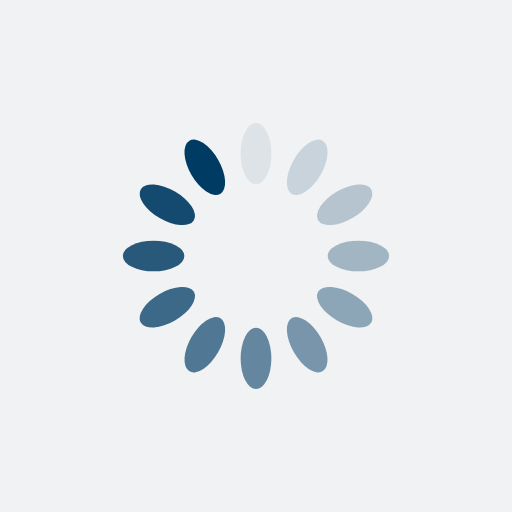
t = 0.00 s
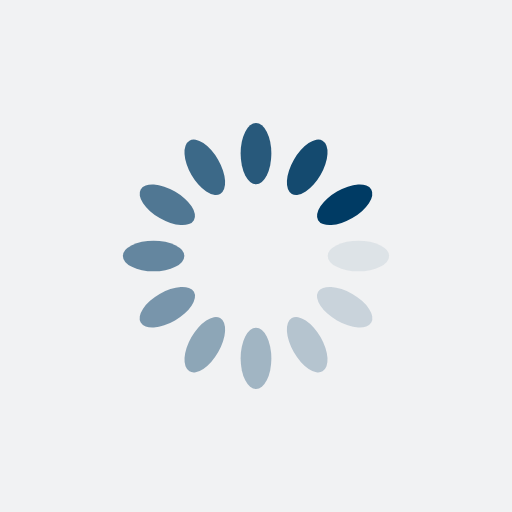
t = 0.25 s
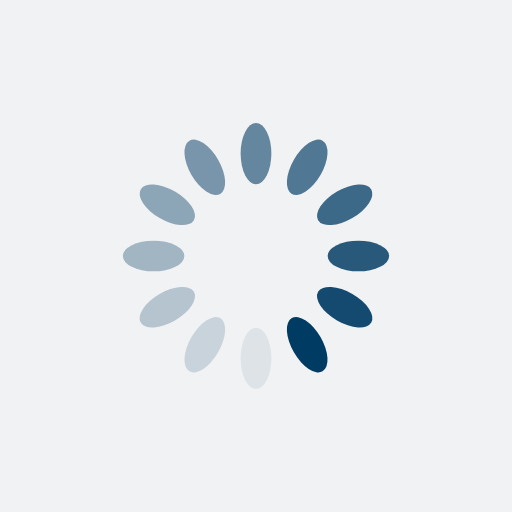
t = 0.50 s
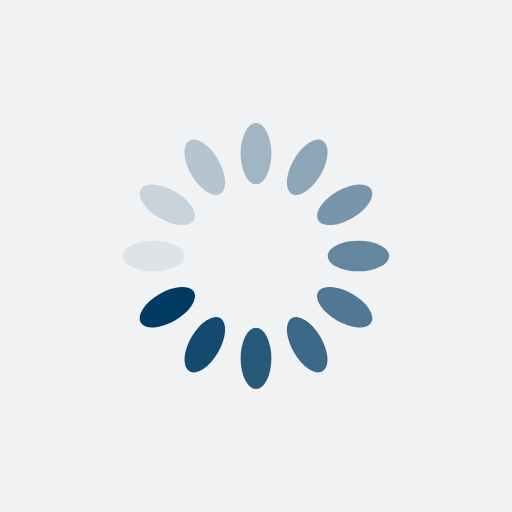
t = 0.75 s

The animated SVG that drew these frames (rendered in a browser with its animation timeline set to each time). Animation: 12 SMIL elements (animate=12); one cycle of 1.00 s, repeats indefinitely.

<?xml version="1.0" encoding="utf-8"?>
<svg xmlns="http://www.w3.org/2000/svg" xmlns:xlink="http://www.w3.org/1999/xlink" style="margin: auto; background: rgb(241, 242, 243); display: block; shape-rendering: auto;" width="200px" height="200px" viewBox="0 0 100 100" preserveAspectRatio="xMidYMid">
<g transform="rotate(0 50 50)">
  <rect x="47" y="24" rx="3" ry="6" width="6" height="12" fill="#003b64">
    <animate attributeName="opacity" values="1;0" keyTimes="0;1" dur="1s" begin="-0.9166666666666666s" repeatCount="indefinite"></animate>
  </rect>
</g><g transform="rotate(30 50 50)">
  <rect x="47" y="24" rx="3" ry="6" width="6" height="12" fill="#003b64">
    <animate attributeName="opacity" values="1;0" keyTimes="0;1" dur="1s" begin="-0.8333333333333334s" repeatCount="indefinite"></animate>
  </rect>
</g><g transform="rotate(60 50 50)">
  <rect x="47" y="24" rx="3" ry="6" width="6" height="12" fill="#003b64">
    <animate attributeName="opacity" values="1;0" keyTimes="0;1" dur="1s" begin="-0.75s" repeatCount="indefinite"></animate>
  </rect>
</g><g transform="rotate(90 50 50)">
  <rect x="47" y="24" rx="3" ry="6" width="6" height="12" fill="#003b64">
    <animate attributeName="opacity" values="1;0" keyTimes="0;1" dur="1s" begin="-0.6666666666666666s" repeatCount="indefinite"></animate>
  </rect>
</g><g transform="rotate(120 50 50)">
  <rect x="47" y="24" rx="3" ry="6" width="6" height="12" fill="#003b64">
    <animate attributeName="opacity" values="1;0" keyTimes="0;1" dur="1s" begin="-0.5833333333333334s" repeatCount="indefinite"></animate>
  </rect>
</g><g transform="rotate(150 50 50)">
  <rect x="47" y="24" rx="3" ry="6" width="6" height="12" fill="#003b64">
    <animate attributeName="opacity" values="1;0" keyTimes="0;1" dur="1s" begin="-0.5s" repeatCount="indefinite"></animate>
  </rect>
</g><g transform="rotate(180 50 50)">
  <rect x="47" y="24" rx="3" ry="6" width="6" height="12" fill="#003b64">
    <animate attributeName="opacity" values="1;0" keyTimes="0;1" dur="1s" begin="-0.4166666666666667s" repeatCount="indefinite"></animate>
  </rect>
</g><g transform="rotate(210 50 50)">
  <rect x="47" y="24" rx="3" ry="6" width="6" height="12" fill="#003b64">
    <animate attributeName="opacity" values="1;0" keyTimes="0;1" dur="1s" begin="-0.3333333333333333s" repeatCount="indefinite"></animate>
  </rect>
</g><g transform="rotate(240 50 50)">
  <rect x="47" y="24" rx="3" ry="6" width="6" height="12" fill="#003b64">
    <animate attributeName="opacity" values="1;0" keyTimes="0;1" dur="1s" begin="-0.25s" repeatCount="indefinite"></animate>
  </rect>
</g><g transform="rotate(270 50 50)">
  <rect x="47" y="24" rx="3" ry="6" width="6" height="12" fill="#003b64">
    <animate attributeName="opacity" values="1;0" keyTimes="0;1" dur="1s" begin="-0.16666666666666666s" repeatCount="indefinite"></animate>
  </rect>
</g><g transform="rotate(300 50 50)">
  <rect x="47" y="24" rx="3" ry="6" width="6" height="12" fill="#003b64">
    <animate attributeName="opacity" values="1;0" keyTimes="0;1" dur="1s" begin="-0.08333333333333333s" repeatCount="indefinite"></animate>
  </rect>
</g><g transform="rotate(330 50 50)">
  <rect x="47" y="24" rx="3" ry="6" width="6" height="12" fill="#003b64">
    <animate attributeName="opacity" values="1;0" keyTimes="0;1" dur="1s" begin="0s" repeatCount="indefinite"></animate>
  </rect>
</g>
<!-- [ldio] generated by https://loading.io/ --></svg>
